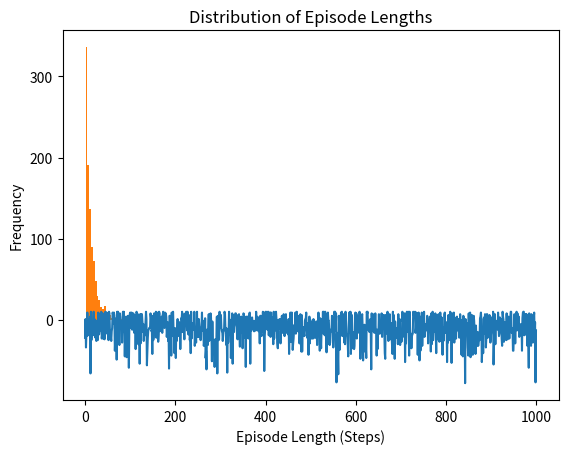

Recreate this plot in Python.
import numpy as np

# Define the grid size and number of states
grid_size = 5
n_states = grid_size * grid_size

# Define the reward structure: -1 for all states, +10 for the goal, -10 for the pitfall
rewards = np.full((n_states,), -1)  # Default reward of -1
rewards[24] = 10  # Goal state at position 24 (bottom-right)
rewards[12] = -10  # Pitfall at position 12 (center)


# Define the number of actions (up, down, left, right)
n_actions = 4

def epsilon_greedy_action(Q_table, state, epsilon):
    # Epsilon-greedy strategy: with probability epsilon, take a random action (exploration)
    # otherwise take the action with the highest Q-value for the given state (exploitation)
    if np.random.rand() < epsilon:  # Exploration
        return np.random.randint(0, Q_table.shape[1])  # Random action
    else:  # Exploitation
        return np.argmax(Q_table[state])  # Action with the highest Q-value


alpha = 0.1  # Learning rate
gamma = 0.9  # Discount factor
epsilon = 0.1  # Exploration rate for epsilon-greedy policy

# Initialize the Q-table
Q_table = np.zeros((n_states, n_actions))

# Training loop
for episode in range(1000):
    state = np.random.randint(0, n_states)  # Start at random state
    done = False
    while not done:
        action = epsilon_greedy_action(Q_table, state, epsilon)
        next_state = np.random.randint(0, n_states)  # Random next state
        reward = rewards[next_state]

        # Q-learning update rule
        Q_table[state, action] = Q_table[state, action] + alpha * (reward + gamma * np.max(Q_table[next_state]) - Q_table[state, action])

        state = next_state
        if next_state == 24 or next_state == 12:  # End episode if goal or pitfall is reached
            done = True


import matplotlib.pyplot as plt

# Calculate and store cumulative rewards
cumulative_rewards = []
for episode in range(1000):
    total_reward = 0
    state = np.random.randint(0, n_states)
    done = False
    while not done:
        action = epsilon_greedy_action(Q_table, state, epsilon)
        next_state = np.random.randint(0, n_states)
        reward = rewards[next_state]
        total_reward += reward
        state = next_state
        if next_state == 24 or next_state == 12:
            done = True
    cumulative_rewards.append(total_reward)

# Plot the cumulative rewards over episodes
plt.plot(cumulative_rewards)
plt.xlabel('Episodes')
plt.ylabel('Cumulative Reward')
plt.title('Cumulative Reward Over Episodes')
plt.show()


# Calculate and store episode lengths
episode_lengths = []
actions = []
for episode in range(1000):
    steps = 0
    state = np.random.randint(0, n_states)
    done = False
    while not done:
        action = epsilon_greedy_action(Q_table, state, epsilon)
        
        next_state = np.random.randint(0, n_states)
        steps += 1
        state = next_state
        if next_state == 24 or next_state == 12:
            done = True
    episode_lengths.append(steps)

# Plot a histogram of episode lengths
plt.hist(episode_lengths, bins=20)
plt.xlabel('Episode Length (Steps)')
plt.ylabel('Frequency')
plt.title('Distribution of Episode Lengths')
plt.show()


# Redefine epsilon_greedy_action to log explorations & exploitations
actions = []
def epsilon_greedy_action(Q_table, state, epsilon):
    # Epsilon-greedy strategy: with probability epsilon, take a random action (exploration)
    # otherwise take the action with the highest Q-value for the given state (exploitation)
    if np.random.rand() < epsilon:  # Exploration
        actions.append('explore')
        return np.random.randint(0, Q_table.shape[1])  # Random action
    else:  # Exploitation
        actions.append('exploit')
        return np.argmax(Q_table[state])  # Action with the highest Q-value

# Calculate and store cumulative rewards and actions
cumulative_rewards = []
for episode in range(1000):
    total_reward = 0
    state = np.random.randint(0, n_states)
    done = False
    while not done:
        action = epsilon_greedy_action(Q_table, state, epsilon)
        next_state = np.random.randint(0, n_states)
        reward = rewards[next_state]
        total_reward += reward
        state = next_state
        if next_state == 24 or next_state == 12:
            done = True
    cumulative_rewards.append(total_reward)

# Calculate success rate
success_count = sum(1 for reward in cumulative_rewards if reward >= 10)
success_rate = success_count / len(cumulative_rewards)

# Exploration vs. exploitation ratio
#print(actions)
exploration_count = sum(1 for action in actions if action == 'explore')
exploitation_count = sum(1 for action in actions if action == 'exploit')
exploration_exploitation_ratio = exploration_count / (exploration_count + exploitation_count)

print(f"Success Rate: {success_rate * 100}%")
print(f"Exploration vs. Exploitation Ratio: {exploration_exploitation_ratio}")